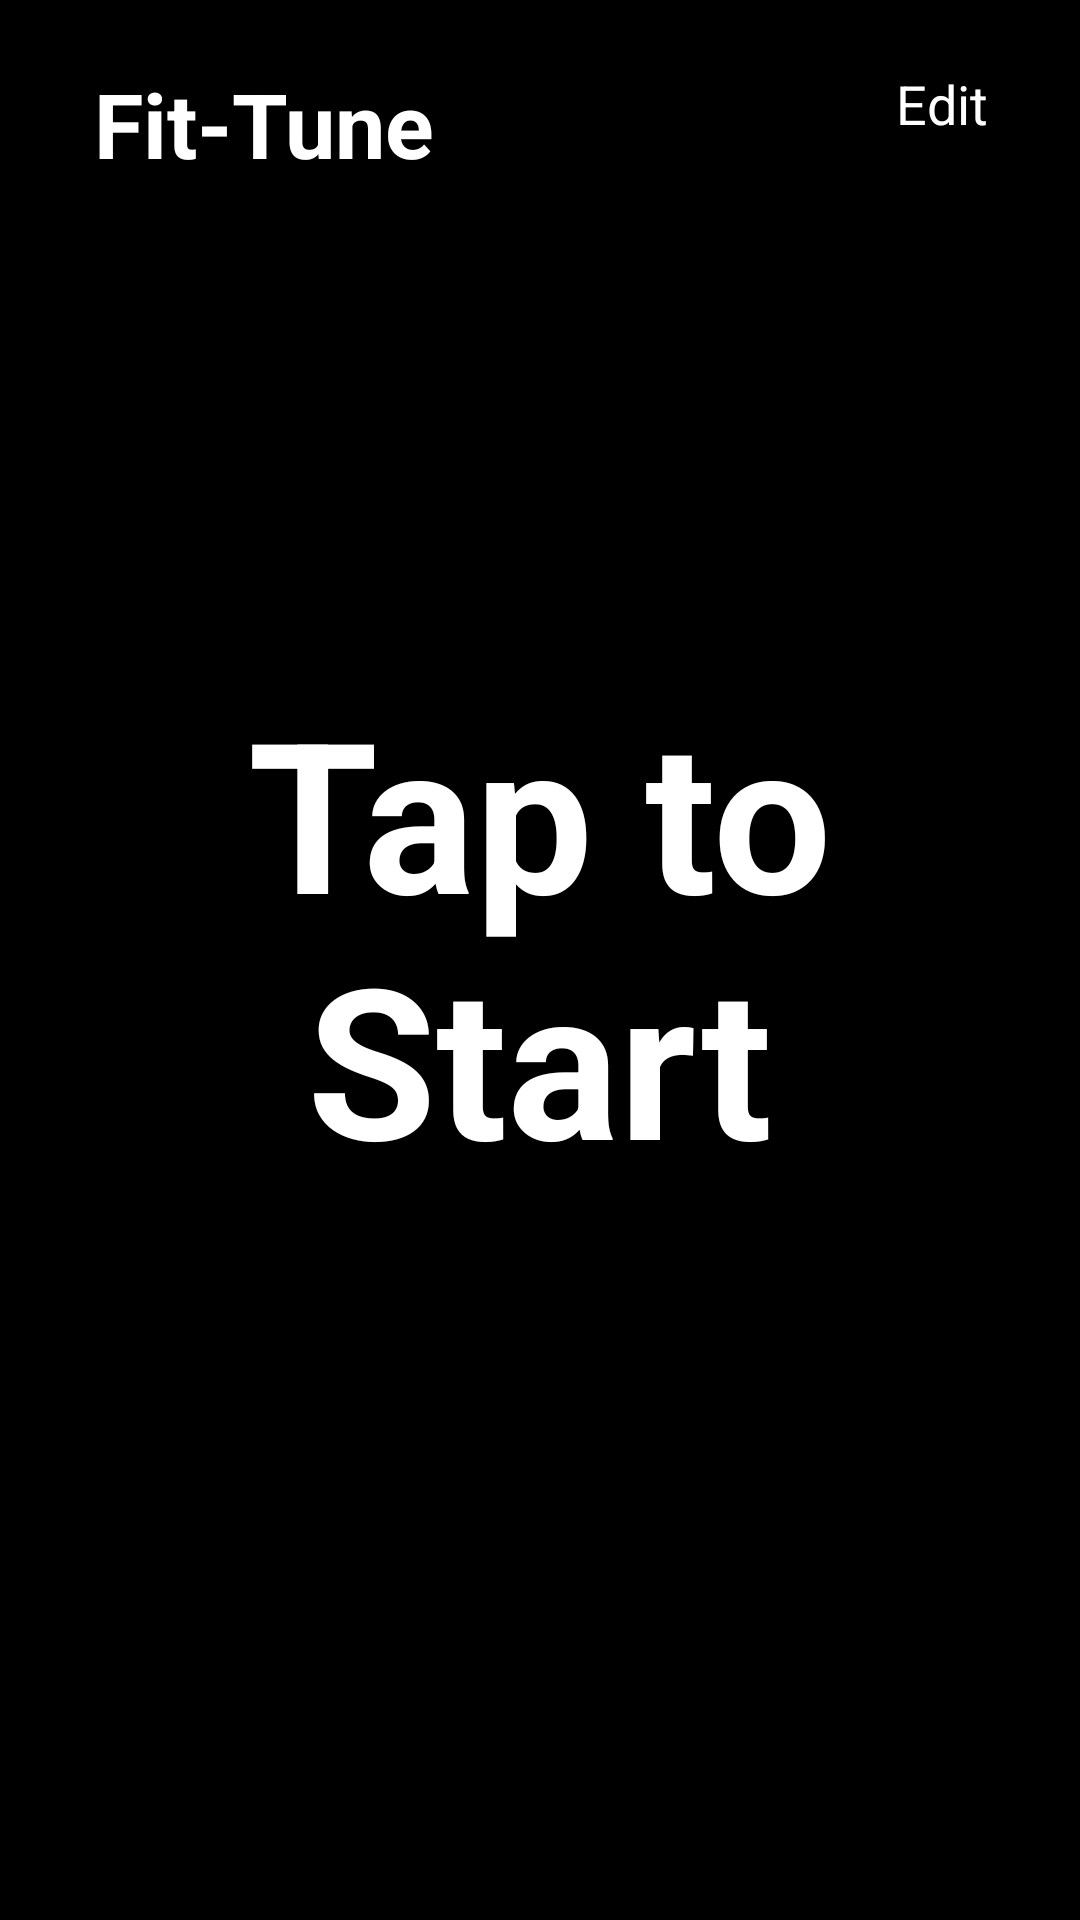

Reconstruct the res/layout file that produces this screen, plus the resources it refers to.
<!-- AndroidManifest.xml: application theme AppTheme -->
<!-- res/layout/fragment_dashboard.xml -->
<?xml version="1.0" encoding="utf-8"?>
<androidx.constraintlayout.widget.ConstraintLayout xmlns:android="http://schemas.android.com/apk/res/android"
    xmlns:app="http://schemas.android.com/apk/res-auto"
    xmlns:tools="http://schemas.android.com/tools"
    android:layout_width="match_parent"
    android:layout_height="match_parent"
    android:background="@color/colorBlack">

    <TextView
        android:id="@+id/text_taptostart"
        android:layout_width="260dp"
        android:layout_height="192dp"
        android:layout_marginStart="8dp"
        android:layout_marginTop="256dp"
        android:layout_marginEnd="8dp"
        android:layout_marginBottom="256dp"
        android:text="Tap to Start"
        android:textAlignment="center"
        android:textColor="@android:color/white"
        android:textSize="70sp"
        android:textStyle="bold"
        app:layout_constraintBottom_toBottomOf="parent"
        app:layout_constraintEnd_toEndOf="parent"
        app:layout_constraintHorizontal_bias="0.496"
        app:layout_constraintStart_toStartOf="parent"
        app:layout_constraintTop_toTopOf="parent" />

    <TextView
        android:id="@+id/Fittune"
        android:layout_width="186dp"
        android:layout_height="57dp"
        android:layout_marginStart="4dp"
        android:layout_marginTop="4dp"
        android:text="Fit-Tune"
        android:textColor="@android:color/white"
        android:textSize="30sp"
        android:textStyle="bold"
        app:layout_constraintBottom_toTopOf="@+id/text_taptostart"
        app:layout_constraintEnd_toEndOf="parent"
        app:layout_constraintHorizontal_bias="0.161"
        app:layout_constraintStart_toStartOf="parent"
        app:layout_constraintTop_toTopOf="parent"
        app:layout_constraintVertical_bias="0.105" />

    <TextView
        android:id="@+id/Edit"
        android:layout_width="33dp"
        android:layout_height="25dp"
        android:layout_marginTop="8dp"
        android:layout_marginEnd="4dp"
        android:text="Edit"
        android:textColor="@android:color/white"
        android:textSize="18sp"
        app:layout_constraintBottom_toTopOf="@+id/text_taptostart"
        app:layout_constraintEnd_toEndOf="parent"
        app:layout_constraintHorizontal_bias="0.77"
        app:layout_constraintStart_toEndOf="@+id/Fittune"
        app:layout_constraintTop_toTopOf="parent"
        app:layout_constraintVertical_bias="0.075" />


    <LinearLayout
        android:id="@+id/linearLayout"
        android:layout_width="match_parent"
        android:layout_height="72dp"
        android:orientation="horizontal"
        app:layout_constraintBottom_toBottomOf="parent"
        app:layout_constraintEnd_toEndOf="parent"
        app:layout_constraintHorizontal_bias="0.0"
        app:layout_constraintStart_toStartOf="parent"
        app:layout_constraintTop_toBottomOf="@+id/Fittune"
        app:layout_constraintVertical_bias="0.02">



        <androidx.recyclerview.widget.RecyclerView
            android:id="@+id/block"
            android:layout_width="match_parent"
            android:layout_height="match_parent"
            android:layout_marginLeft="10dp"
            android:layout_marginRight="10dp"
            android:layout_marginTop="1dp" />

    </LinearLayout>

    <Button
        android:id="@+id/Finish"
        android:layout_width="wrap_content"
        android:layout_height="wrap_content"
        android:background="#FF9800"
        android:text="Finish"
        android:textColor="@color/colorwhite"
        android:textStyle="bold"
        android:visibility="gone"
        app:layout_constraintBottom_toBottomOf="parent"
        app:layout_constraintEnd_toEndOf="parent"
        app:layout_constraintHorizontal_bias="0.78"
        app:layout_constraintStart_toStartOf="parent"
        app:layout_constraintTop_toBottomOf="@+id/text_taptostart"
        app:layout_constraintVertical_bias="0.276" />

    <Button
        android:id="@+id/Pause"
        android:layout_width="wrap_content"
        android:layout_height="wrap_content"
        android:background="#FF9800"
        android:text="Pause"
        android:textColor="@color/colorwhite"
        android:textStyle="bold"
        android:visibility="gone"
        app:layout_constraintBottom_toBottomOf="parent"
        app:layout_constraintEnd_toEndOf="parent"
        app:layout_constraintHorizontal_bias="0.235"
        app:layout_constraintStart_toStartOf="parent"
        app:layout_constraintTop_toBottomOf="@+id/text_taptostart"
        app:layout_constraintVertical_bias="0.276" />

    <SeekBar
        android:id="@+id/speedbar"
        style="@style/CustomSeekbarStyle"
        android:layout_width="300dp"
        android:layout_height="wrap_content"
        android:max="150"
        android:visibility="gone"
        app:layout_constraintBottom_toBottomOf="parent"
        app:layout_constraintEnd_toEndOf="parent"
        app:layout_constraintHorizontal_bias="0.501"
        app:layout_constraintStart_toStartOf="parent"
        app:layout_constraintTop_toTopOf="parent"
        app:layout_constraintVertical_bias="0.47" />

    <TextView
        android:id="@+id/speedkm"
        android:layout_width="wrap_content"
        android:layout_height="wrap_content"
        android:text="0.0 Km/h"
        android:textColor="@android:color/white"
        android:textSize="40sp"
        android:visibility="gone"
        android:gravity="center"
        android:textStyle="bold"

        android:singleLine="false"
        app:layout_constraintBottom_toBottomOf="parent"
        app:layout_constraintEnd_toEndOf="parent"
        app:layout_constraintStart_toStartOf="parent"
        app:layout_constraintTop_toTopOf="parent"
        app:layout_constraintVertical_bias="0.34" />


</androidx.constraintlayout.widget.ConstraintLayout>
<!-- resources referenced by this layout -->
<resources>
  <color name="colorBlack">#000000</color>
  <color name="colorwhite">#EDF1F1</color>
  <style name="CustomSeekbarStyle">
          <item name="android:maxHeight">8dp</item>
          <item name="android:indeterminateOnly">false</item>
          <item name="android:indeterminateDrawable">@color/colorAccent</item>
          <item name="android:progressDrawable">@drawable/seekbar_progress_drawable</item>
          <item name="android:minHeight">8dp</item>
          <item name="android:thumb">@drawable/shape_circle</item>
      </style>
  <style name="AppTheme" parent="Theme.AppCompat.Light.DarkActionBar">
          
          <item name="colorPrimary">@color/colorPrimary</item>
          <item name="colorPrimaryDark">@color/colorPrimaryDark</item>
          <item name="colorAccent">@color/colorAccent</item>
      </style>
  <color name="colorAccent">#FF9800</color>
  <!-- drawable seekbar_progress_drawable (drawable) -->
  <?xml version="1.0" encoding="utf-8"?>
  <layer-list xmlns:android="http://schemas.android.com/apk/res/android">
  
      
      <item android:id="@android:id/background">
          <shape>
              <corners android:radius="5dp" />
              <gradient
                  android:angle="270"
                  android:centerColor="#eeeff3"
                  android:centerY="0.75"
                  android:endColor="#eeeff3"
                  android:startColor="#eeeff3" />
          </shape>
      </item>
      
      <item android:id="@android:id/progress">
          <clip>
              <shape>
                  <corners android:radius="5dp"/>
                  <solid android:color="#FF9800"/>
              </shape>
          </clip>
      </item>
  </layer-list>
  <!-- drawable shape_circle (drawable) -->
  <?xml version="1.0" encoding="utf-8"?>
  <shape xmlns:android="http://schemas.android.com/apk/res/android"
      android:shape="oval">
      
      <solid android:color="@color/colorPrimary" />
      
      <stroke
          android:width="1dp"
          android:color="@color/colorPrimary" />
      
      <size
          android:height="20dp"
          android:width="20dp" />
  </shape>
  <color name="colorPrimary">#FF9800</color>
  <color name="colorPrimaryDark">#C4C0C0</color>
</resources>
